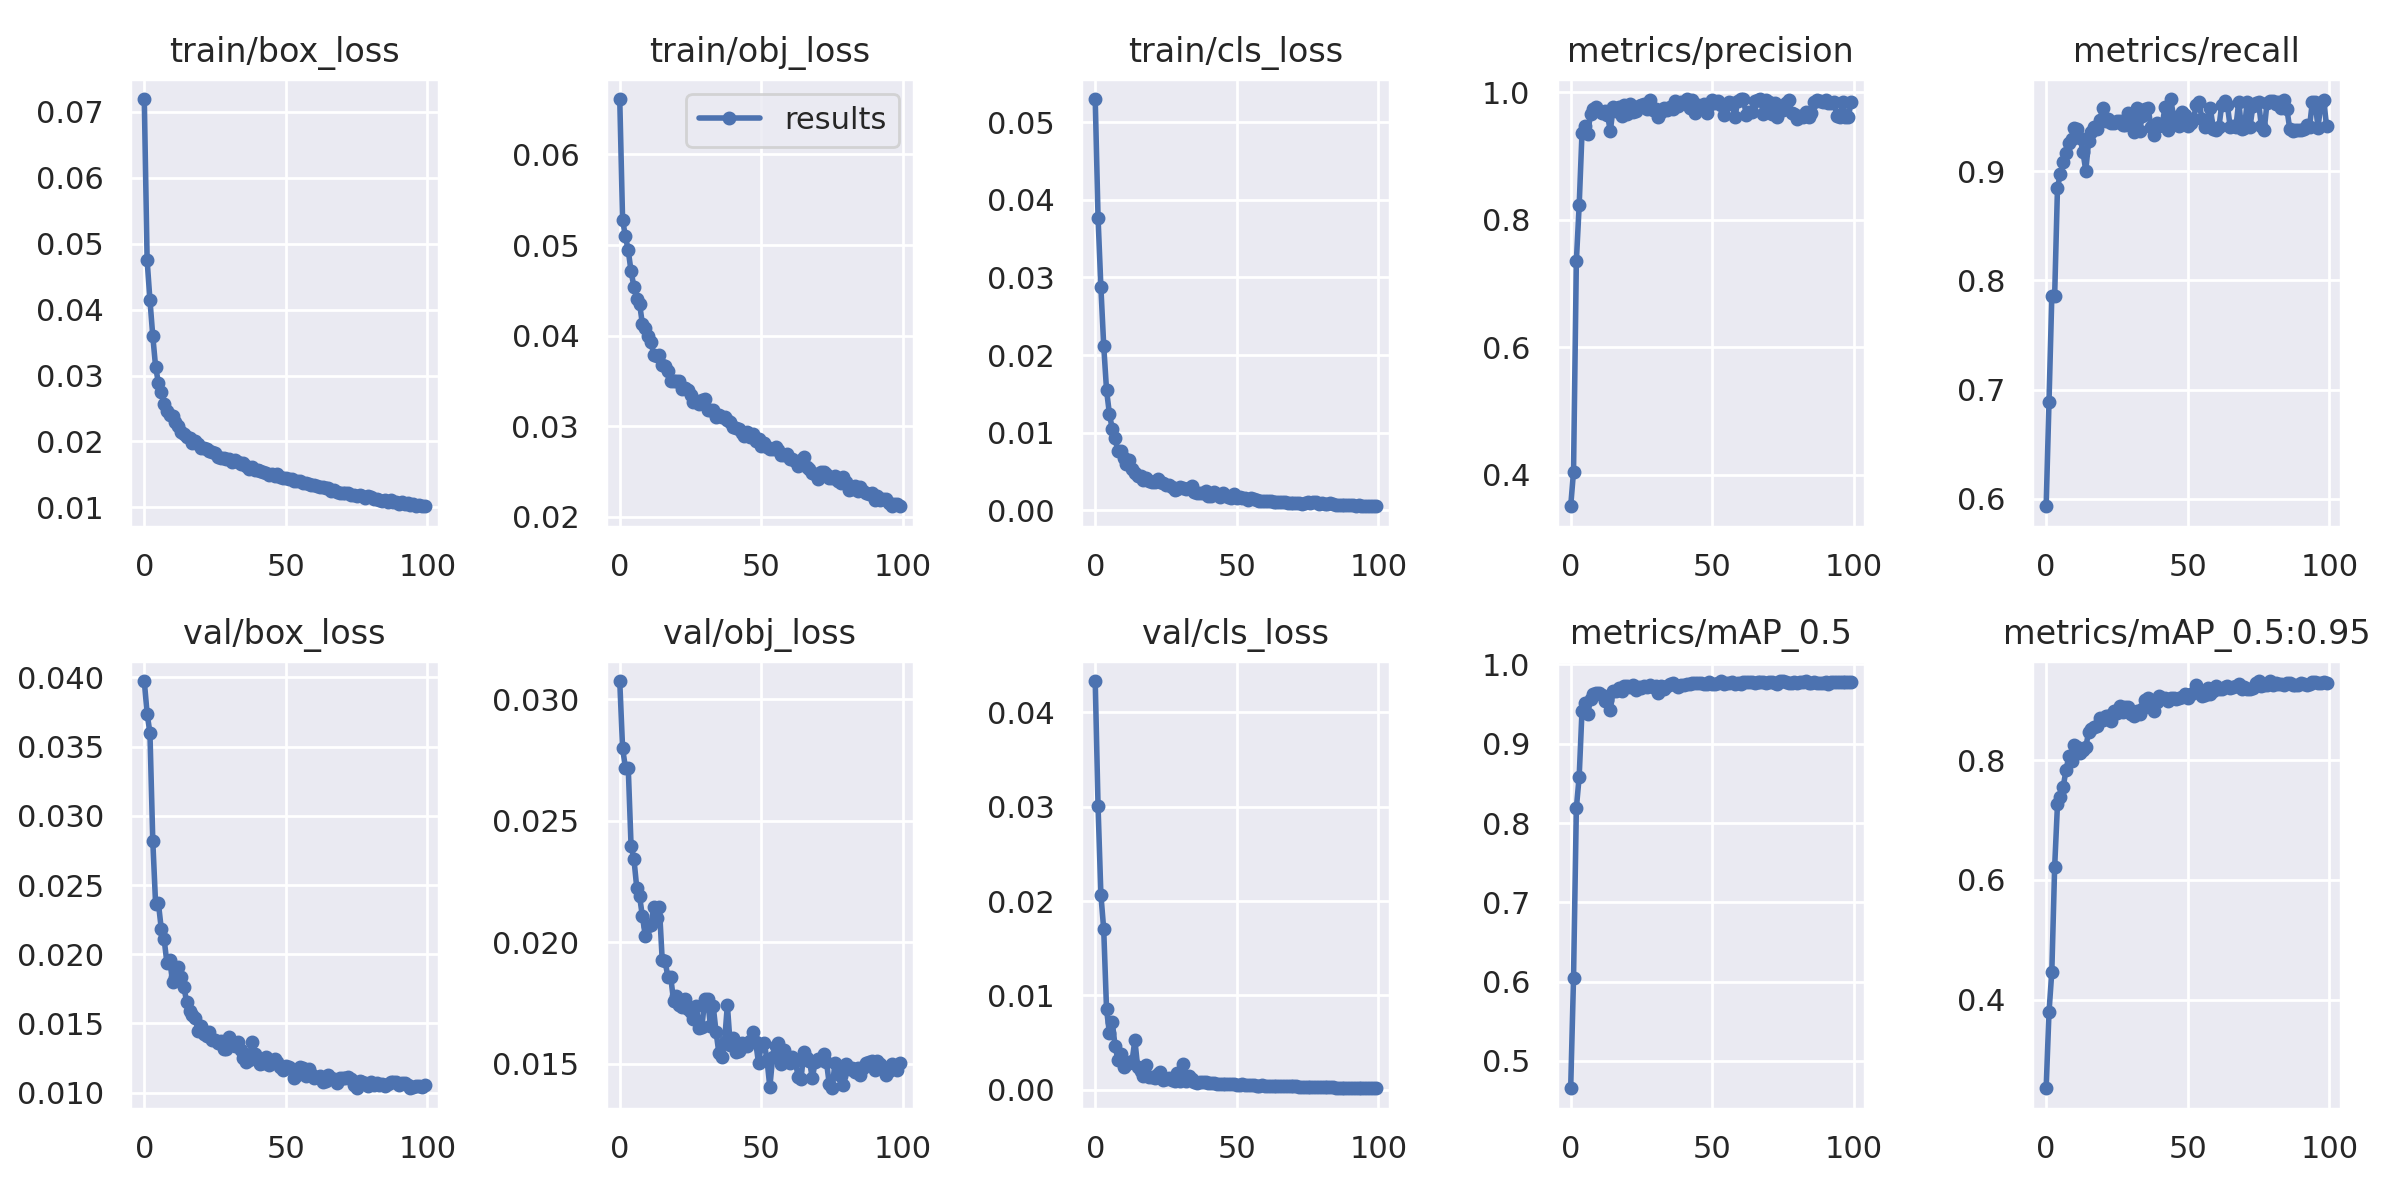

Source data for this figure (header and first rows):
epoch, train/box_loss, train/obj_loss, train/cls_loss, metrics/precision, metrics/recall, metrics/mAP_0.5, metrics/mAP_0.5:0.95, val/box_loss, val/obj_loss, val/cls_loss, x/lr0, x/lr1, x/lr2
0, 0.07193, 0.06612, 0.05301, 0.351, 0.5932, 0.4656, 0.2524, 0.03973, 0.03075, 0.04332, 0.003322, 0.003322, 0.0701
1, 0.04751, 0.05278, 0.03772, 0.4051, 0.6882, 0.6043, 0.3788, 0.03738, 0.02799, 0.03005, 0.006589, 0.006589, 0.04004
2, 0.04144, 0.05096, 0.02876, 0.7351, 0.7855, 0.8187, 0.4469, 0.03599, 0.02718, 0.02069, 0.009791, 0.009791, 0.009904
3, 0.036, 0.04941, 0.02121, 0.8231, 0.7856, 0.8585, 0.6213, 0.02821, 0.02718, 0.017, 0.009703, 0.009703, 0.009703
4, 0.03129, 0.04709, 0.01547, 0.937, 0.8847, 0.9418, 0.7262, 0.0236, 0.02395, 0.008504, 0.009703, 0.009703, 0.009703
5, 0.02887, 0.04541, 0.01244, 0.9469, 0.8975, 0.9516, 0.739, 0.02367, 0.02343, 0.006029, 0.009604, 0.009604, 0.009604
6, 0.02754, 0.04407, 0.01049, 0.9349, 0.9081, 0.9373, 0.7546, 0.02183, 0.02224, 0.007228, 0.009505, 0.009505, 0.009505
7, 0.02568, 0.04353, 0.00924, 0.966, 0.9166, 0.9563, 0.7827, 0.0211, 0.02189, 0.004677, 0.009406, 0.009406, 0.009406
8, 0.02467, 0.04128, 0.007644, 0.9741, 0.926, 0.9623, 0.8063, 0.01936, 0.02106, 0.003194, 0.009307, 0.009307, 0.009307
9, 0.02405, 0.04081, 0.007574, 0.977, 0.9296, 0.9644, 0.7988, 0.01957, 0.02027, 0.003773, 0.009208, 0.009208, 0.009208
10, 0.0238, 0.03995, 0.006694, 0.9707, 0.9393, 0.964, 0.8254, 0.01798, 0.02066, 0.002422, 0.009109, 0.009109, 0.009109
11, 0.0229, 0.03932, 0.006001, 0.9676, 0.9384, 0.9611, 0.8214, 0.01837, 0.02072, 0.002698, 0.00901, 0.00901, 0.00901
12, 0.02228, 0.0379, 0.006516, 0.9701, 0.9304, 0.9544, 0.8116, 0.01906, 0.02144, 0.002836, 0.008911, 0.008911, 0.008911
13, 0.02145, 0.03774, 0.005364, 0.9648, 0.9173, 0.9554, 0.8168, 0.01835, 0.02098, 0.003002, 0.008812, 0.008812, 0.008812
14, 0.02113, 0.03788, 0.004802, 0.939, 0.9003, 0.943, 0.821, 0.0176, 0.02143, 0.005263, 0.008713, 0.008713, 0.008713
15, 0.02073, 0.03671, 0.004401, 0.9768, 0.9274, 0.967, 0.8475, 0.01652, 0.01925, 0.002368, 0.008614, 0.008614, 0.008614
16, 0.02057, 0.03667, 0.00443, 0.971, 0.9358, 0.9666, 0.8519, 0.01587, 0.01923, 0.00199, 0.008515, 0.008515, 0.008515
17, 0.01969, 0.03615, 0.003935, 0.9777, 0.9401, 0.9708, 0.8551, 0.01563, 0.01856, 0.001482, 0.008416, 0.008416, 0.008416
18, 0.02009, 0.03505, 0.004176, 0.9629, 0.9383, 0.9667, 0.8574, 0.0154, 0.01857, 0.002662, 0.008317, 0.008317, 0.008317
19, 0.01957, 0.03502, 0.003786, 0.9796, 0.9468, 0.9734, 0.8708, 0.01445, 0.01759, 0.001369, 0.008218, 0.008218, 0.008218
20, 0.01906, 0.03503, 0.003643, 0.9657, 0.9581, 0.9722, 0.8662, 0.0148, 0.01777, 0.001346, 0.008119, 0.008119, 0.008119
21, 0.01903, 0.03502, 0.003594, 0.9812, 0.946, 0.9719, 0.8739, 0.01421, 0.0174, 0.001245, 0.00802, 0.00802, 0.00802
22, 0.01879, 0.03412, 0.004027, 0.9685, 0.9477, 0.9739, 0.8742, 0.01411, 0.01734, 0.001671, 0.007921, 0.007921, 0.007921
23, 0.01853, 0.03423, 0.003603, 0.9715, 0.9443, 0.9683, 0.8654, 0.01438, 0.01767, 0.001855, 0.007822, 0.007822, 0.007822
24, 0.01845, 0.03406, 0.003536, 0.9782, 0.9441, 0.9716, 0.8821, 0.01382, 0.01724, 0.001068, 0.007723, 0.007723, 0.007723
25, 0.01827, 0.03346, 0.003238, 0.98, 0.9457, 0.9706, 0.8784, 0.01379, 0.01711, 0.001128, 0.007624, 0.007624, 0.007624
26, 0.01767, 0.03268, 0.003242, 0.9815, 0.9458, 0.9723, 0.8894, 0.01358, 0.01682, 0.001288, 0.007525, 0.007525, 0.007525
27, 0.01742, 0.03283, 0.003024, 0.9739, 0.9422, 0.9718, 0.8809, 0.01372, 0.01739, 0.0009825, 0.007426, 0.007426, 0.007426
28, 0.01745, 0.03248, 0.00265, 0.9886, 0.9418, 0.9746, 0.8887, 0.01316, 0.01647, 0.0009486, 0.007327, 0.007327, 0.007327
29, 0.01733, 0.03288, 0.002677, 0.9716, 0.9528, 0.9717, 0.8883, 0.01317, 0.01651, 0.001737, 0.007228, 0.007228, 0.007228
30, 0.01731, 0.03296, 0.002921, 0.9737, 0.9484, 0.973, 0.8772, 0.01403, 0.01764, 0.0009488, 0.007129, 0.007129, 0.007129
31, 0.01686, 0.03179, 0.002884, 0.9607, 0.9356, 0.9633, 0.8735, 0.01368, 0.01767, 0.002704, 0.00703, 0.00703, 0.00703
32, 0.01716, 0.03182, 0.002673, 0.9687, 0.9579, 0.9724, 0.882, 0.01335, 0.01657, 0.0009608, 0.006931, 0.006931, 0.006931
33, 0.01685, 0.03178, 0.002901, 0.9755, 0.9369, 0.969, 0.8768, 0.01368, 0.01737, 0.001495, 0.006832, 0.006832, 0.006832
34, 0.01651, 0.03105, 0.003115, 0.9729, 0.9508, 0.9726, 0.8851, 0.0131, 0.01631, 0.001181, 0.006733, 0.006733, 0.006733
35, 0.01674, 0.0313, 0.002347, 0.9774, 0.9573, 0.9758, 0.9003, 0.01251, 0.01544, 0.000775, 0.006634, 0.006634, 0.006634
36, 0.01623, 0.03105, 0.002263, 0.9738, 0.9581, 0.9767, 0.904, 0.01218, 0.01526, 0.0007245, 0.006535, 0.006535, 0.006535
37, 0.01588, 0.03097, 0.002195, 0.986, 0.9402, 0.9741, 0.8988, 0.01239, 0.01589, 0.0008035, 0.006436, 0.006436, 0.006436
38, 0.01616, 0.03065, 0.002153, 0.978, 0.9335, 0.9715, 0.8821, 0.01363, 0.01742, 0.0008652, 0.006337, 0.006337, 0.006337
39, 0.01563, 0.03052, 0.002401, 0.9854, 0.9444, 0.9745, 0.8969, 0.01279, 0.01578, 0.0008425, 0.006238, 0.006238, 0.006238
40, 0.01574, 0.02996, 0.001838, 0.9841, 0.9416, 0.9743, 0.9075, 0.01234, 0.01606, 0.0006882, 0.006139, 0.006139, 0.006139
41, 0.0155, 0.02986, 0.001837, 0.9893, 0.9424, 0.9754, 0.9037, 0.0121, 0.01548, 0.0006918, 0.00604, 0.00604, 0.00604
42, 0.01536, 0.02974, 0.002282, 0.9762, 0.9591, 0.9758, 0.9034, 0.01212, 0.0155, 0.0006671, 0.005941, 0.005941, 0.005941
43, 0.01524, 0.02928, 0.002095, 0.9885, 0.9379, 0.9766, 0.8991, 0.0126, 0.01586, 0.0006479, 0.005842, 0.005842, 0.005842
44, 0.01494, 0.02893, 0.00167, 0.9673, 0.966, 0.9766, 0.9029, 0.01198, 0.01573, 0.0006155, 0.005743, 0.005743, 0.005743
45, 0.01504, 0.02933, 0.002161, 0.9798, 0.9496, 0.9767, 0.903, 0.01225, 0.01571, 0.0006365, 0.005644, 0.005644, 0.005644
46, 0.01479, 0.02877, 0.001912, 0.9755, 0.9469, 0.9763, 0.9012, 0.01244, 0.01591, 0.0006038, 0.005545, 0.005545, 0.005545
47, 0.015, 0.02915, 0.001712, 0.9814, 0.9415, 0.9747, 0.9032, 0.01219, 0.01631, 0.0006037, 0.005446, 0.005446, 0.005446
48, 0.01466, 0.02832, 0.001577, 0.9679, 0.9543, 0.9753, 0.9053, 0.01182, 0.01587, 0.0006288, 0.005347, 0.005347, 0.005347
49, 0.01452, 0.02855, 0.002016, 0.9798, 0.9513, 0.978, 0.9097, 0.01165, 0.01504, 0.0006389, 0.005248, 0.005248, 0.005248
50, 0.01441, 0.02778, 0.001571, 0.9874, 0.9408, 0.9756, 0.9041, 0.01193, 0.01577, 0.0005413, 0.005149, 0.005149, 0.005149
51, 0.01428, 0.02813, 0.001683, 0.9828, 0.9439, 0.9752, 0.9097, 0.01188, 0.01586, 0.0005249, 0.00505, 0.00505, 0.00505
52, 0.01429, 0.02775, 0.001505, 0.986, 0.9473, 0.9768, 0.9114, 0.01171, 0.01516, 0.0005526, 0.004951, 0.004951, 0.004951
53, 0.01402, 0.02744, 0.001496, 0.9799, 0.9603, 0.9788, 0.9258, 0.01106, 0.01403, 0.0005127, 0.004852, 0.004852, 0.004852
54, 0.01401, 0.02754, 0.001271, 0.9637, 0.9634, 0.9755, 0.9142, 0.0113, 0.01527, 0.0004927, 0.004753, 0.004753, 0.004753
55, 0.01397, 0.02773, 0.001556, 0.9801, 0.9476, 0.9763, 0.9069, 0.01189, 0.01571, 0.0004748, 0.004654, 0.004654, 0.004654
56, 0.01376, 0.02742, 0.001447, 0.9851, 0.9405, 0.9763, 0.9091, 0.01175, 0.01585, 0.0004964, 0.004555, 0.004555, 0.004555
57, 0.01373, 0.02688, 0.001279, 0.9837, 0.944, 0.9773, 0.9207, 0.01122, 0.015, 0.0004436, 0.004456, 0.004456, 0.004456
58, 0.01351, 0.02686, 0.001199, 0.9607, 0.9574, 0.9752, 0.9097, 0.0117, 0.01555, 0.000446, 0.004357, 0.004357, 0.004357
59, 0.01342, 0.02689, 0.001168, 0.9872, 0.9387, 0.9768, 0.9153, 0.01135, 0.01516, 0.0004544, 0.004258, 0.004258, 0.004258
... 40 more rows
